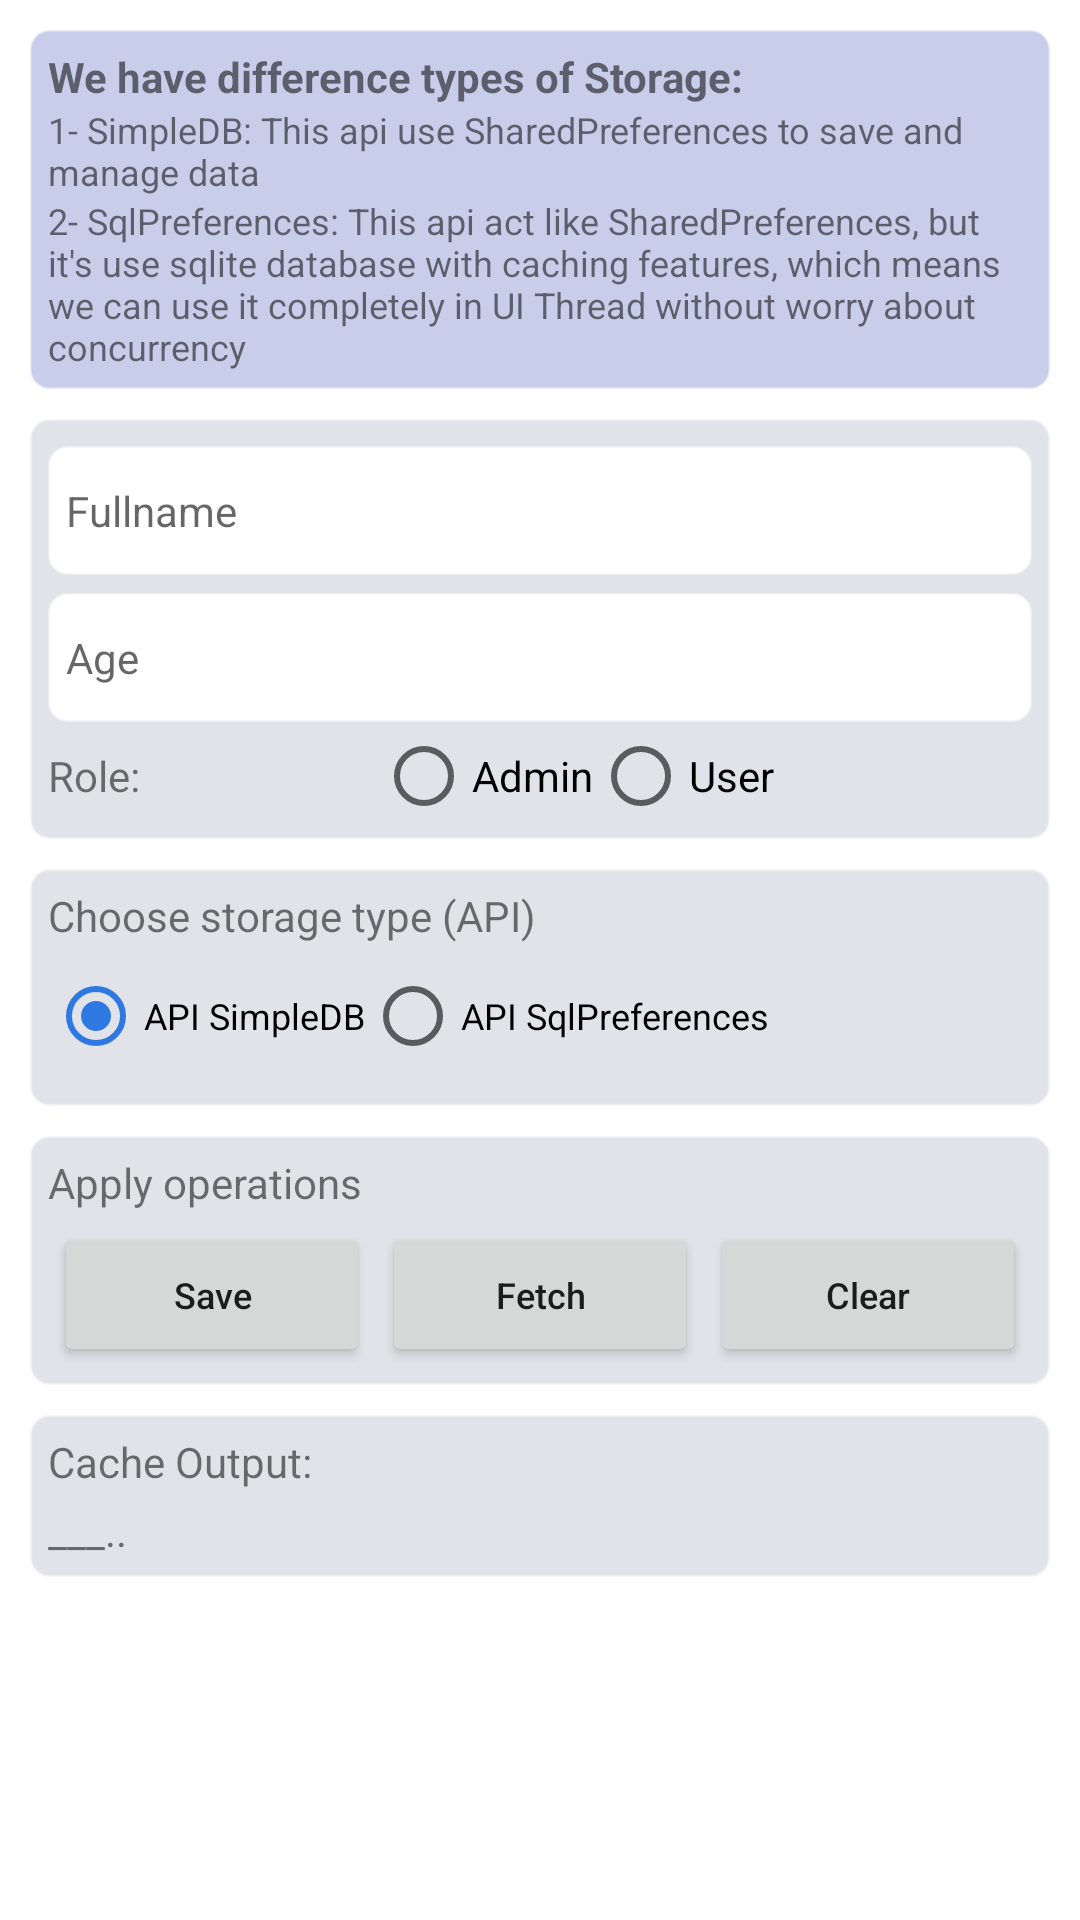

Write the Android layout XML for this screen, with the resource values it uses.
<!-- AndroidManifest.xml: application theme Theme.DroidHelpers_Implements -->
<!-- res/layout/activity_storage.xml -->
<?xml version="1.0" encoding="utf-8"?>
<LinearLayout xmlns:android="http://schemas.android.com/apk/res/android"
    xmlns:app="http://schemas.android.com/apk/res-auto"
    xmlns:tools="http://schemas.android.com/tools"
    android:id="@+id/main"
    android:layout_width="match_parent"
    android:layout_height="match_parent"
    android:background="@color/layout_background"
    android:orientation="vertical"
    android:padding="10dp"
    tools:context=".ui.StorageActivity">

    <LinearLayout
        android:id="@+id/containerInfo"
        android:layout_width="match_parent"
        android:layout_height="wrap_content"
        android:background="@drawable/shape_widget"
        android:backgroundTint="#493F51B5"
        android:orientation="vertical">

        <TextView
            android:id="@+id/textView"
            android:layout_width="match_parent"
            android:layout_height="wrap_content"
            android:text="We have difference types of Storage:"
            android:textStyle="bold" />

        <TextView
            android:id="@+id/textView2"
            android:layout_width="match_parent"
            android:layout_height="wrap_content"
            android:text="1- SimpleDB: This api use SharedPreferences to save and manage data"
            android:textSize="12sp" />

        <TextView
            android:id="@+id/textView3"
            android:layout_width="match_parent"
            android:layout_height="wrap_content"
            android:text="2- SqlPreferences: This api act like SharedPreferences, but it's use sqlite database with caching features, which means we can use it completely in UI Thread without worry about concurrency"
            android:textSize="12sp" />


    </LinearLayout>

    <LinearLayout
        android:id="@+id/containerForm"
        android:layout_width="match_parent"
        android:layout_height="wrap_content"
        android:layout_marginTop="10dp"
        android:background="@drawable/shape_widget"
        android:orientation="vertical">

        <EditText
            android:id="@+id/inputFullname"
            android:layout_width="match_parent"
            android:layout_height="43dp"
            android:layout_marginTop="3dp"
            android:layout_marginBottom="3dp"
            android:background="@drawable/shape_widget"
            android:backgroundTint="@color/layout_background"
            android:ems="10"
            android:hint="Fullname"
            android:inputType="text"
            android:textSize="14sp"
            tools:ignore="TouchTargetSizeCheck" />

        <EditText
            android:id="@+id/inputAge"
            android:layout_width="match_parent"
            android:layout_height="43dp"
            android:layout_marginTop="3dp"
            android:layout_marginBottom="3dp"
            android:background="@drawable/shape_widget"
            android:backgroundTint="@color/layout_background"
            android:ems="10"
            android:hint="Age"
            android:inputType="number"
            android:textSize="14sp"
            tools:ignore="TouchTargetSizeCheck" />

        <LinearLayout
            android:layout_width="match_parent"
            android:layout_height="wrap_content"
            android:gravity="center_vertical"
            android:minHeight="30dp"
            android:orientation="horizontal">

            <TextView
                android:id="@+id/textView6"
                android:layout_width="match_parent"
                android:layout_height="wrap_content"
                android:layout_weight="2"
                android:text="Role:" />

            <RadioGroup
                android:id="@+id/radioGroupRole"
                android:layout_width="match_parent"
                android:layout_height="match_parent"
                android:layout_weight="1"
                android:orientation="horizontal">

                <RadioButton
                    android:id="@+id/radioAdmin"
                    android:layout_width="wrap_content"
                    android:layout_height="match_parent"
                    android:text="Admin"
                    tools:ignore="TouchTargetSizeCheck" />

                <RadioButton
                    android:id="@+id/radioUser"
                    android:layout_width="wrap_content"
                    android:layout_height="match_parent"
                    android:text="User"
                    tools:ignore="TouchTargetSizeCheck" />
            </RadioGroup>
        </LinearLayout>

    </LinearLayout>

    <LinearLayout
        android:layout_width="match_parent"
        android:layout_height="wrap_content"
        android:layout_marginTop="10dp"
        android:background="@drawable/shape_widget"
        android:orientation="vertical">

        <TextView
            android:id="@+id/textView7"
            android:layout_width="match_parent"
            android:layout_height="wrap_content"
            android:text="Choose storage type (API)" />

        <RadioGroup
            android:layout_width="match_parent"
            android:layout_height="match_parent"
            android:orientation="horizontal">

            <RadioButton
                android:id="@+id/radioSimpleDB"
                android:layout_width="wrap_content"
                android:layout_height="wrap_content"
                android:checked="true"
                android:text="API SimpleDB"
                android:textSize="12sp" />

            <RadioButton
                android:id="@+id/radioSqlPreferences"
                android:layout_width="wrap_content"
                android:layout_height="wrap_content"
                android:text="API SqlPreferences"
                android:textSize="12sp" />

        </RadioGroup>

    </LinearLayout>

    <LinearLayout
        android:layout_width="match_parent"
        android:layout_height="wrap_content"
        android:layout_marginTop="10dp"
        android:background="@drawable/shape_widget"
        android:orientation="vertical">

        <TextView
            android:id="@+id/textView8"
            android:layout_width="match_parent"
            android:layout_height="wrap_content"
            android:layout_marginBottom="4dp"
            android:text="Apply operations" />

        <LinearLayout
            android:layout_width="match_parent"
            android:layout_height="wrap_content"
            android:orientation="horizontal">

            <Button
                android:id="@+id/btnSave"
                android:layout_width="wrap_content"
                android:layout_height="wrap_content"
                android:layout_marginStart="2dp"
                android:layout_marginEnd="2dp"
                android:layout_weight="1"
                android:text="Save"
                android:textAllCaps="false"
                android:textSize="12sp" />

            <Button
                android:id="@+id/btnFetch"
                android:layout_width="wrap_content"
                android:layout_height="wrap_content"
                android:layout_marginStart="2dp"
                android:layout_marginEnd="2dp"
                android:layout_weight="1"
                android:text="Fetch"
                android:textAllCaps="false"
                android:textSize="12sp" />

            <Button
                android:id="@+id/btnClear"
                android:layout_width="wrap_content"
                android:layout_height="wrap_content"
                android:layout_marginStart="2dp"
                android:layout_marginEnd="2dp"
                android:layout_weight="1"
                android:text="Clear"
                android:textAllCaps="false"
                android:textSize="12sp" />
        </LinearLayout>

    </LinearLayout>

    <LinearLayout
        android:layout_width="match_parent"
        android:layout_height="wrap_content"
        android:layout_marginTop="10dp"
        android:background="@drawable/shape_widget"
        android:orientation="vertical">

        <TextView
            android:id="@+id/textView08"
            android:layout_width="match_parent"
            android:layout_height="wrap_content"
            android:layout_marginBottom="4dp"
            android:text="Cache Output:" />

        <TextView
            android:id="@+id/txtOutput"
            android:layout_width="match_parent"
            android:layout_height="wrap_content"
            android:text="___.." />

    </LinearLayout>

</LinearLayout>
<!-- resources referenced by this layout -->
<resources>
  <color name="layout_background">#FFFFFF</color>
  <!-- drawable shape_widget (drawable) -->
  <?xml version="1.0" encoding="utf-8"?>
  <shape
      xmlns:android="http://schemas.android.com/apk/res/android"
      android:shape="rectangle">
      <corners android:radius="6dp"/>
      <padding android:top="6dp" android:bottom="6dp" android:left="6dp" android:right="6dp"/>
      <stroke android:color="@color/widget_border" android:width="1dp"/>
      <solid android:color="@color/widget_background"/>
  </shape>
  <style name="Theme.DroidHelpers_Implements" parent="Theme.MaterialComponents.DayNight.DarkActionBar">
          
          <item name="colorPrimary">@color/primary_200</item>
          <item name="colorPrimaryVariant">@color/primary_400</item>
          <item name="colorOnPrimary">@color/bt_white</item>
          
          <item name="colorSecondary">@color/secondary_200</item>
          <item name="colorSecondaryVariant">@color/secondary_400</item>
          <item name="colorOnSecondary">@color/bt_black</item>
          
          <item name="android:statusBarColor">?attr/colorPrimaryVariant</item>
      </style>
  <color name="widget_border">@color/ripple</color>
  <color name="widget_background">#E1E3E8</color>
  <color name="primary_200">#2641B2</color>
  <color name="primary_400">#1D3287</color>
  <color name="bt_white">#FFFFFFFF</color>
  <color name="secondary_200">#2E78E1</color>
  <color name="secondary_400">#245FB3</color>
  <color name="bt_black">#FF000000</color>
  <color name="ripple">#6CE7E7F1</color>
</resources>
